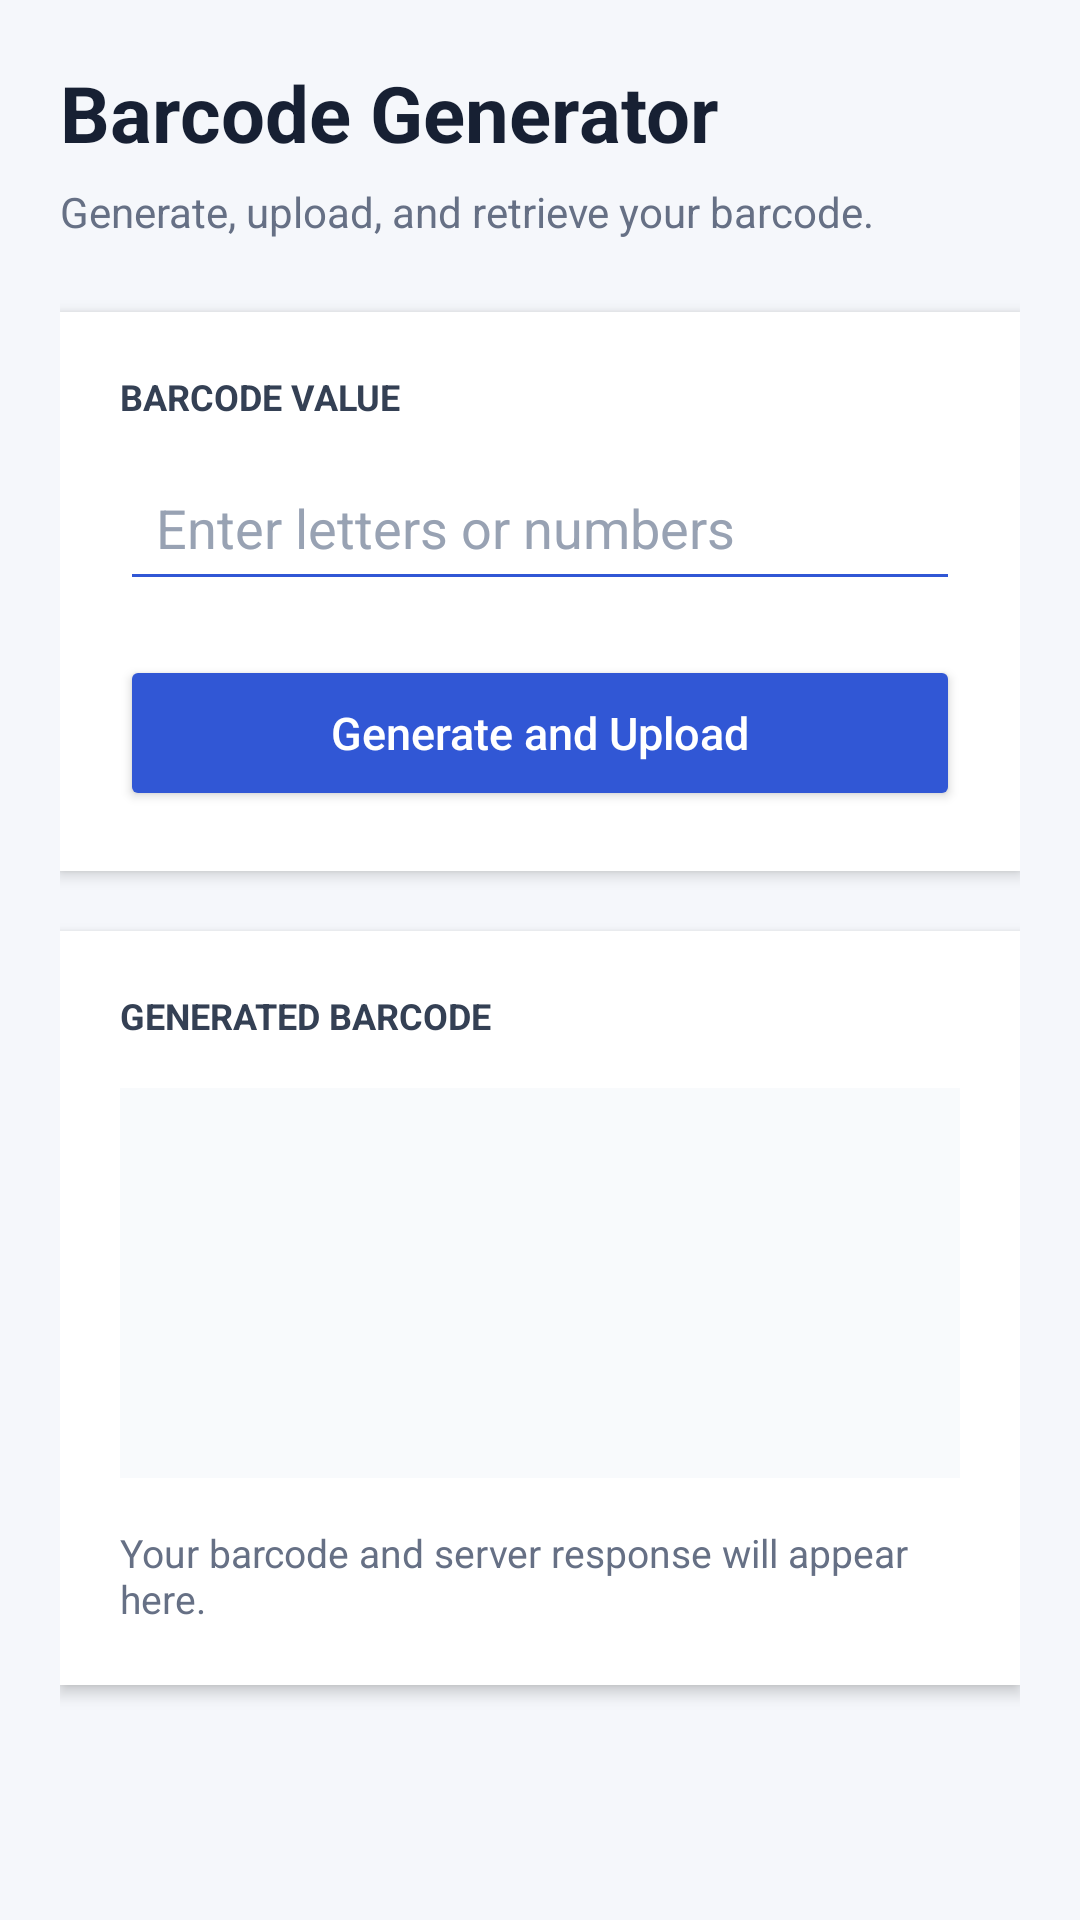

Android layout source for this screen:
<!-- AndroidManifest.xml: application theme Theme.BarcodeQR -->
<!-- res/layout/fragment_api_barcode.xml -->
<?xml version="1.0" encoding="utf-8"?>
<ScrollView
    xmlns:android="http://schemas.android.com/apk/res/android"
    android:layout_width="match_parent"
    android:layout_height="match_parent"
    android:background="#F5F7FB"
    android:fillViewport="true">

    <LinearLayout
        android:layout_width="match_parent"
        android:layout_height="wrap_content"
        android:orientation="vertical"
        android:padding="20dp">

        
        <TextView
            android:layout_width="match_parent"
            android:layout_height="wrap_content"
            android:text="@string/barcode_generator"
            android:textColor="#172033"
            android:textSize="26sp"
            android:textStyle="bold" />

        <TextView
            android:layout_width="match_parent"
            android:layout_height="wrap_content"
            android:layout_marginTop="6dp"
            android:text="@string/generate_upload_and_retrieve_your_barcodes"
            android:textColor="#667085"
            android:textSize="14sp" />

        
        <LinearLayout
            android:layout_width="match_parent"
            android:layout_height="wrap_content"
            android:layout_marginTop="24dp"
            android:background="#FFFFFF"
            android:elevation="3dp"
            android:orientation="vertical"
            android:padding="20dp">

            <TextView
                android:layout_width="match_parent"
                android:layout_height="wrap_content"
                android:text="@string/barcode_values"
                android:textColor="#344054"
                android:textSize="12sp"
                android:textStyle="bold" />

            <EditText
                android:id="@+id/edit_barcode_value"
                android:layout_width="match_parent"
                android:layout_height="52dp"
                android:layout_marginTop="8dp"
                android:backgroundTint="#3157D5"
                android:hint="@string/enter_letters_or_numberss"
                android:inputType="text"
                android:paddingStart="12dp"
                android:paddingEnd="12dp"
                android:singleLine="true"
                android:textColor="#172033"
                android:textColorHint="#98A2B3" />

            <Button
                android:id="@+id/button_generate_barcode"
                android:layout_width="match_parent"
                android:layout_height="52dp"
                android:layout_marginTop="18dp"
                android:backgroundTint="#3157D5"
                android:text="@string/generate_and_uploads"
                android:textAllCaps="false"
                android:textColor="#FFFFFF"
                android:textSize="15sp" />

            <ProgressBar
                android:id="@+id/progress_barcode"
                android:layout_width="32dp"
                android:layout_height="32dp"
                android:layout_gravity="center_horizontal"
                android:layout_marginTop="18dp"
                android:visibility="gone" />

        </LinearLayout>

        
        <LinearLayout
            android:layout_width="match_parent"
            android:layout_height="wrap_content"
            android:layout_marginTop="20dp"
            android:background="#FFFFFF"
            android:elevation="3dp"
            android:orientation="vertical"
            android:padding="20dp">

            <TextView
                android:layout_width="match_parent"
                android:layout_height="wrap_content"
                android:text="@string/generated_barcodes"
                android:textColor="#344054"
                android:textSize="12sp"
                android:textStyle="bold" />

            <FrameLayout
                android:layout_width="match_parent"
                android:layout_height="130dp"
                android:layout_marginTop="16dp"
                android:background="#F8FAFC">

                <ImageView
                    android:id="@+id/image_barcode"
                    android:layout_width="match_parent"
                    android:layout_height="80dp"
                    android:layout_gravity="center"
                    android:contentDescription="@string/generated_barcodess"
                    android:padding="8dp"
                    android:scaleType="fitCenter" />

            </FrameLayout>

            <TextView
                android:id="@+id/text_barcode_result"
                android:layout_width="match_parent"
                android:layout_height="wrap_content"
                android:layout_marginTop="16dp"
                android:text="@string/your_barcode_and_server_response_will_appear_heres"
                android:textColor="#667085"
                android:textSize="13sp"
                android:textIsSelectable="true" />

        </LinearLayout>

    </LinearLayout>

</ScrollView>
<!-- resources referenced by this layout -->
<resources>
  <string name="barcode_generator">Barcode Generator</string>
  <string name="barcode_values">BARCODE VALUE</string>
  <string name="enter_letters_or_numberss">Enter letters or numbers</string>
  <string name="generate_and_uploads">Generate and Upload</string>
  <string name="generate_upload_and_retrieve_your_barcodes">Generate, upload, and retrieve your barcode.</string>
  <string name="generated_barcodes">GENERATED BARCODE</string>
  <string name="generated_barcodess">Generated barcode</string>
  <string name="your_barcode_and_server_response_will_appear_heres">Your barcode and server response will appear here.</string>
  <style name="Theme.BarcodeQR" parent="Base.Theme.BarcodeQR" />
  <style name="Base.Theme.BarcodeQR" parent="Theme.Material3.DayNight.NoActionBar">
          
          
      </style>
</resources>
